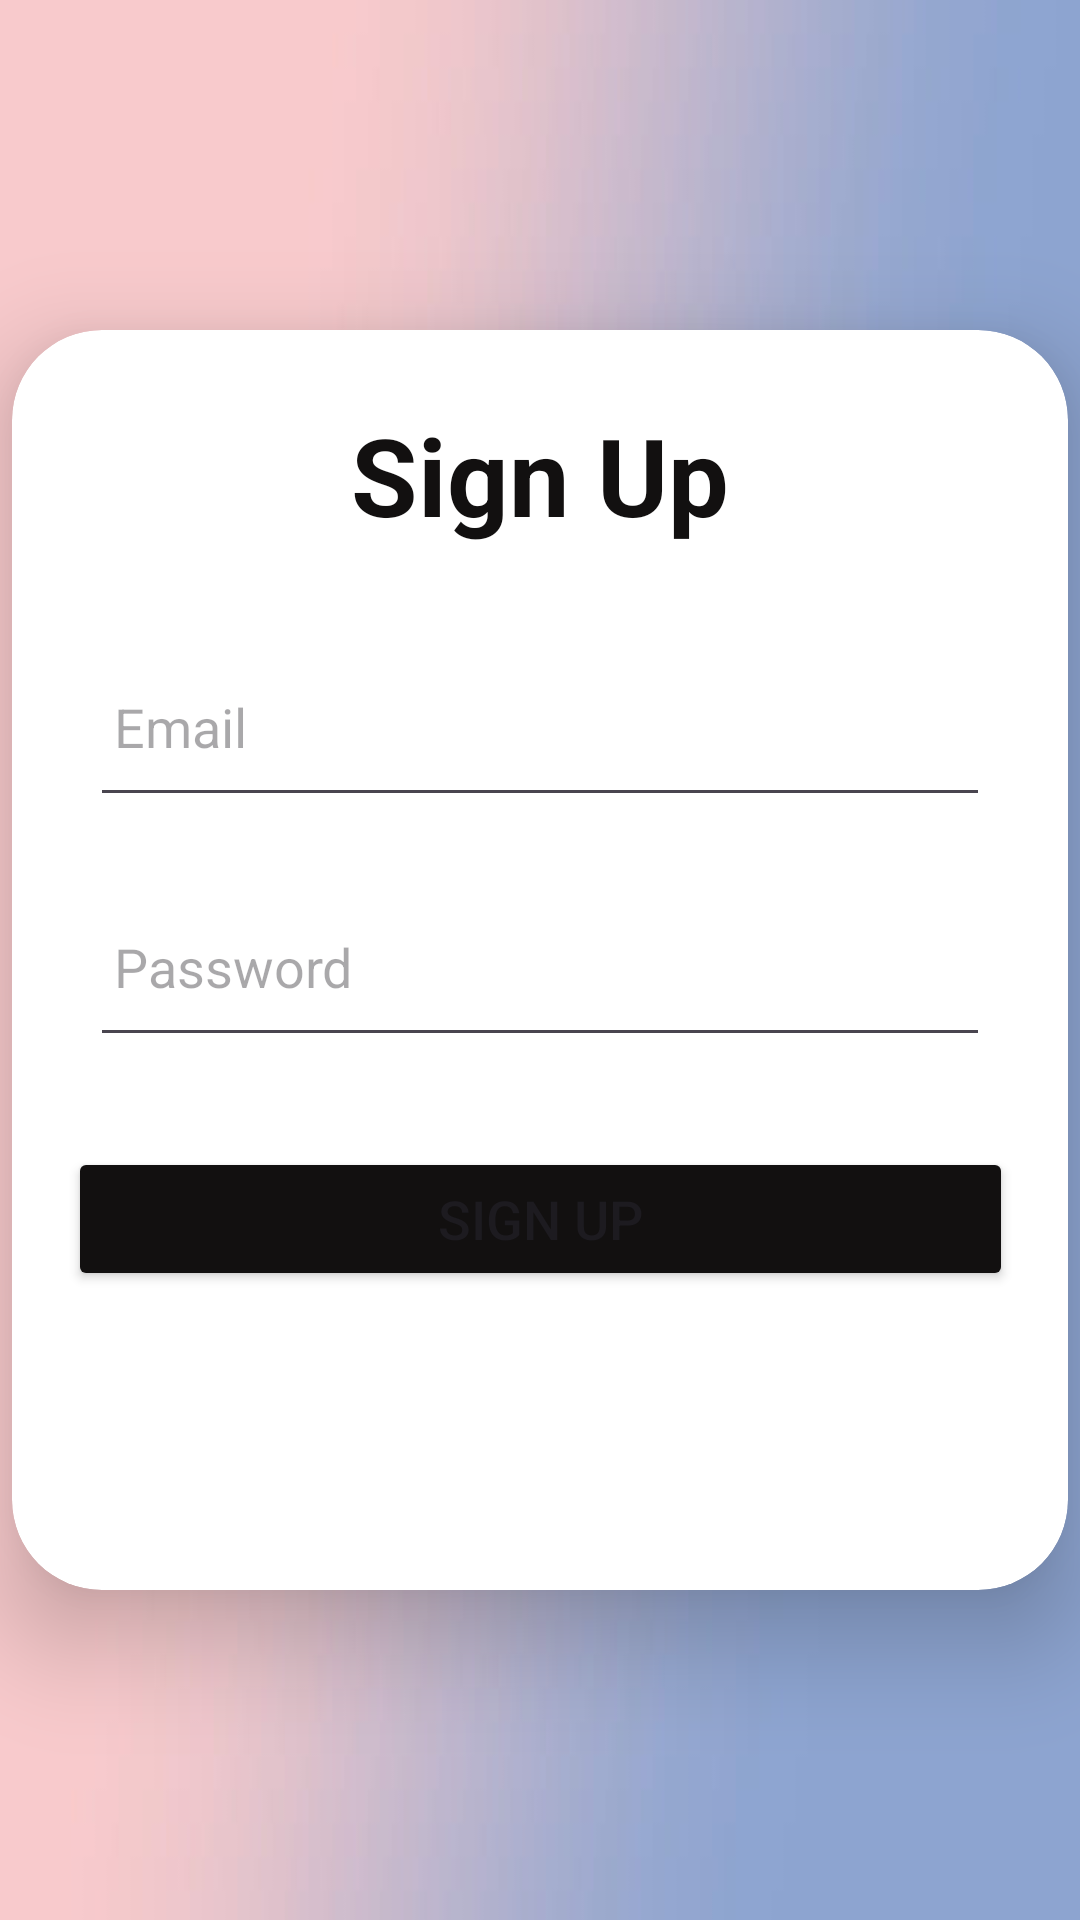

Write the Android layout XML for this screen, with the resource values it uses.
<!-- AndroidManifest.xml: application theme Theme.CapstoneUpSchool -->
<!-- res/layout/fragment_sign_up.xml -->
<?xml version="1.0" encoding="utf-8"?>
<androidx.constraintlayout.widget.ConstraintLayout
    xmlns:android="http://schemas.android.com/apk/res/android"
    xmlns:app="http://schemas.android.com/apk/res-auto"
    xmlns:tools="http://schemas.android.com/tools"
    android:layout_width="match_parent"
    android:layout_height="match_parent"
    android:background="@drawable/background"
    android:orientation="vertical"
    android:gravity="center"
    tools:context=".MainActivity">

    <ProgressBar
        android:id="@+id/progressBar"
        style="?android:attr/progressBarStyle"
        android:layout_width="wrap_content"
        android:layout_height="wrap_content"
        android:layout_marginStart="180dp"
        android:layout_marginEnd="180dp"
        android:visibility="gone"
        app:layout_constraintBottom_toBottomOf="parent"
        app:layout_constraintEnd_toEndOf="parent"
        app:layout_constraintStart_toStartOf="parent"
        app:layout_constraintTop_toTopOf="parent" />

    <androidx.cardview.widget.CardView
        android:id="@+id/cardView"
        android:layout_width="352dp"
        android:layout_height="420dp"
        android:layout_margin="30dp"
        app:cardCornerRadius="30dp"
        app:cardElevation="20dp"
        app:layout_constraintBottom_toBottomOf="parent"
        app:layout_constraintEnd_toEndOf="parent"
        app:layout_constraintStart_toStartOf="parent"
        app:layout_constraintTop_toTopOf="parent">

        <LinearLayout
            android:layout_width="363dp"
            android:layout_height="407dp"
            android:layout_gravity="center_horizontal"
            android:orientation="vertical"
            android:padding="24dp">


            <TextView
                android:id="@+id/SignUpText"
                android:layout_width="match_parent"
                android:layout_height="wrap_content"
                android:text="Sign Up"
                android:textAlignment="center"
                android:textColor="@color/black"
                android:textSize="36sp"
                android:textStyle="bold" />

            <EditText
                android:id="@+id/signup_email"
                android:layout_width="300dp"
                android:layout_height="60dp"
                android:layout_gravity="center"
                android:layout_marginTop="30dp"
                android:drawableLeft="@drawable/ic_email"
                android:drawablePadding="8dp"
                android:hint="Email"
                android:padding="8dp"
                app:layout_constraintEnd_toEndOf="parent"
                app:layout_constraintStart_toStartOf="parent"
                app:layout_constraintTop_toBottomOf="@+id/SignUpText" />

            <EditText
                android:id="@+id/signup_password"
                android:layout_width="300dp"
                android:layout_height="60dp"
                android:layout_gravity="center"
                android:layout_marginTop="20dp"
                android:drawableLeft="@drawable/ic_password"
                android:drawablePadding="8dp"
                android:hint="Password"
                android:inputType="textPassword"
                android:padding="8dp"
                app:layout_constraintEnd_toEndOf="parent"
                app:layout_constraintStart_toStartOf="parent"
                app:layout_constraintTop_toBottomOf="@+id/signup_email" />

            <Button
                android:id="@+id/signup_button"
                android:layout_width="match_parent"
                android:layout_height="wrap_content"
                android:layout_gravity="center"
                android:layout_marginTop="30dp"
                android:backgroundTint="@color/black"
                android:text="Sign Up"
                android:textSize="18sp"
                app:cornerRadius="30dp"
                app:layout_constraintBottom_toBottomOf="parent"
                app:layout_constraintEnd_toEndOf="parent"
                app:layout_constraintStart_toStartOf="parent"
                app:layout_constraintTop_toBottomOf="@+id/signup_confirm" />

        </LinearLayout>

    </androidx.cardview.widget.CardView>

</androidx.constraintlayout.widget.ConstraintLayout>
<!-- resources referenced by this layout -->
<resources>
  <color name="black">#121010</color>
  <!-- drawable background: png bitmap (drawable, 18737 bytes) -->
  <style name="Theme.CapstoneUpSchool" parent="Base.Theme.CapstoneUpSchool" />
  <style name="Base.Theme.CapstoneUpSchool" parent="Theme.Material3.DayNight.NoActionBar">
          
          
          <item name="android:statusBarColor">@color/black</item>
      </style>
</resources>
